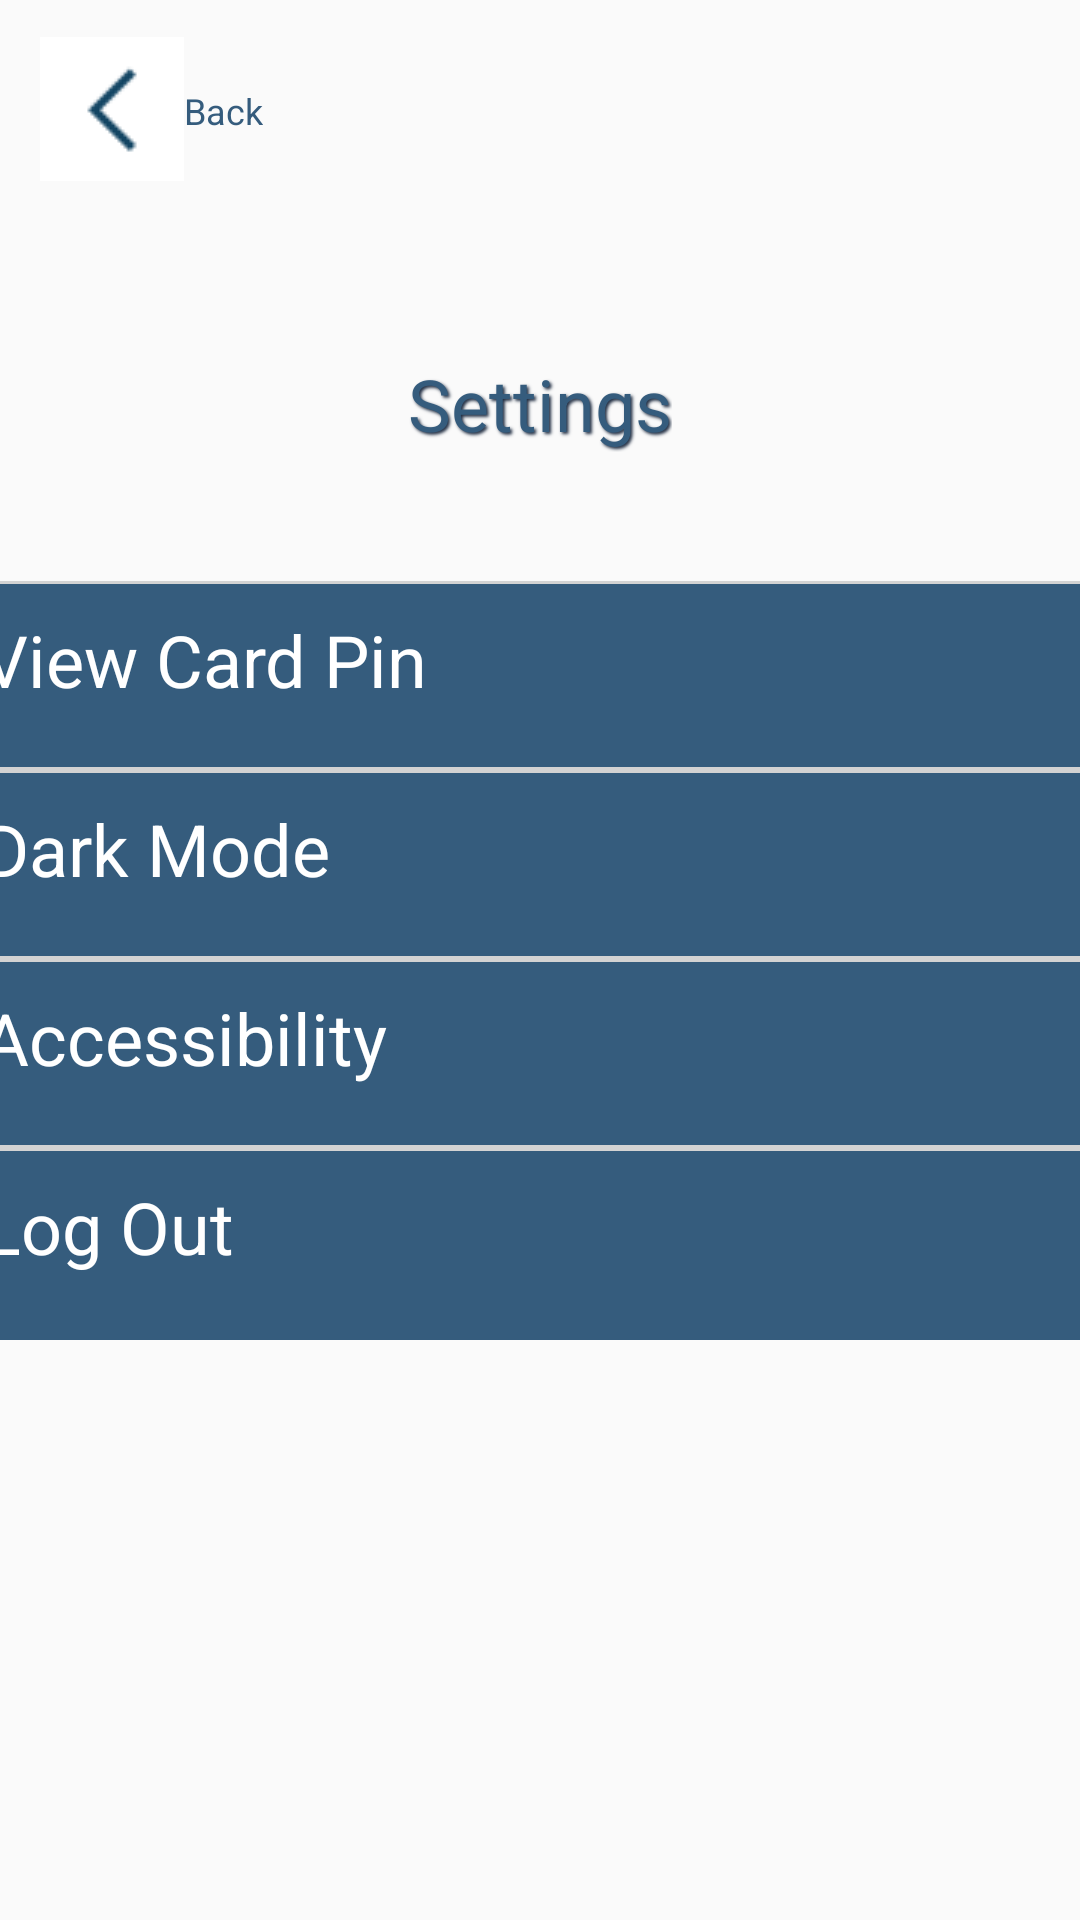

Android layout source for this screen:
<!-- AndroidManifest.xml: application theme Theme.Banko -->
<!-- res/layout/activity_settings.xml -->
<?xml version="1.0" encoding="utf-8"?>
<androidx.constraintlayout.widget.ConstraintLayout xmlns:android="http://schemas.android.com/apk/res/android"
    xmlns:app="http://schemas.android.com/apk/res-auto"
    xmlns:tools="http://schemas.android.com/tools"
    android:layout_width="match_parent"
    android:layout_height="match_parent"
    tools:context=".activity_settings">


    <ImageButton
        android:id="@+id/imageButton2"
        android:layout_width="48dp"
        android:layout_height="48dp"
        android:background="#FFFFFF"
        android:contentDescription="back_button"
        app:layout_constraintBottom_toBottomOf="parent"
        app:layout_constraintEnd_toEndOf="parent"
        app:layout_constraintHorizontal_bias="0.043"
        app:layout_constraintStart_toStartOf="parent"
        app:layout_constraintTop_toTopOf="parent"
        app:layout_constraintVertical_bias="0.021"
        app:srcCompat="@drawable/iconfinder_arrow_back_left_previous_1814084" />

    <TextView

        android:id="@+id/textView"
        android:layout_width="wrap_content"
        android:layout_height="wrap_content"
        android:shadowColor="#212E43"
        android:shadowDx="2"
        android:shadowDy="2"
        android:text="Back"
        android:textColor="#355C7D"
        android:textSize="12sp"
        app:layout_constraintBottom_toBottomOf="parent"
        app:layout_constraintEnd_toEndOf="parent"
        app:layout_constraintHorizontal_bias="0.184"
        app:layout_constraintStart_toStartOf="parent"
        app:layout_constraintTop_toTopOf="parent"
        app:layout_constraintVertical_bias="0.046" />

    <TextView
        android:id="@+id/textView2"
        android:layout_width="wrap_content"
        android:layout_height="wrap_content"
        android:focusable="auto"
        android:shadowColor="#212E43"
        android:shadowDx="2"
        android:shadowDy="2"
        android:shadowRadius="2"
        android:text="Settings"
        android:textColor="#355C7D"
        android:textSize="24sp"
        app:layout_constraintBottom_toBottomOf="parent"
        app:layout_constraintEnd_toEndOf="parent"
        app:layout_constraintHorizontal_bias="0.5"
        app:layout_constraintStart_toStartOf="parent"
        app:layout_constraintTop_toTopOf="parent"
        app:layout_constraintVertical_bias="0.195" />

    <LinearLayout
        android:id="@+id/linearLayout"
        android:layout_width="393dp"
        android:layout_height="253dp"
        android:background="#355C7D"
        android:orientation="vertical"
        app:layout_constraintBottom_toBottomOf="parent"
        app:layout_constraintEnd_toEndOf="parent"
        app:layout_constraintStart_toStartOf="parent"
        app:layout_constraintTop_toTopOf="parent">

        <TextView
            android:id="@+id/textView5"
            android:layout_width="match_parent"
            android:layout_height="63dp"
            android:background="@drawable/textview_border"
            android:padding="10dp"
            android:text="View Card Pin"
            android:textColor="@color/white"
            android:textSize="24sp" />

        <TextView
            android:id="@+id/textView6"
            android:layout_width="match_parent"
            android:layout_height="63dp"
            android:background="@drawable/textview_border"
            android:padding="10dp"
            android:text="Dark Mode"
            android:textColor="@color/white"
            android:textSize="24sp" />

        <TextView
            android:id="@+id/textView7"
            android:layout_width="match_parent"
            android:layout_height="63dp"
            android:background="@drawable/textview_border"
            android:padding="10dp"
            android:text="Accessibility"
            android:textColor="@color/white"
            android:textSize="24sp" />

        <TextView
            android:id="@+id/textView8"
            android:layout_width="match_parent"
            android:layout_height="66dp"
            android:background="@drawable/textview_border"
            android:padding="10dp"
            android:text="Log Out"
            android:textColor="@color/white"
            android:textSize="24sp" />

    </LinearLayout>

</androidx.constraintlayout.widget.ConstraintLayout>
<!-- resources referenced by this layout -->
<resources>
  <color name="white">#FFFFFFFF</color>
  <!-- drawable iconfinder_arrow_back_left_previous_1814084: png bitmap (drawable, 518 bytes) -->
  <!-- drawable textview_border (drawable) -->
  <?xml version="1.0" encoding="utf-8"?>
  <shape xmlns:android="http://schemas.android.com/apk/res/android"
      android:shape="rectangle">
  
      <stroke
          android:color="#D3D3D3"
          android:width="1dp"/>
  </shape>
  <style name="Theme.Banko" parent="Theme.AppCompat.Light.NoActionBar">
          
          <item name="colorPrimary">@color/purple_500</item>
          <item name="colorPrimaryVariant">@color/purple_700</item>
          <item name="colorOnPrimary">@color/white</item>
          
          <item name="colorSecondary">@color/teal_200</item>
          <item name="colorSecondaryVariant">@color/teal_700</item>
          <item name="colorOnSecondary">@color/black</item>
          
          <item name="android:statusBarColor" tools:targetApi="l">?attr/colorPrimaryVariant</item>
          
      </style>
  <color name="purple_500">#FF6200EE</color>
  <color name="purple_700">#FF3700B3</color>
  <color name="teal_200">#FF03DAC5</color>
  <color name="teal_700">#FF018786</color>
  <color name="black">#FF000000</color>
</resources>
